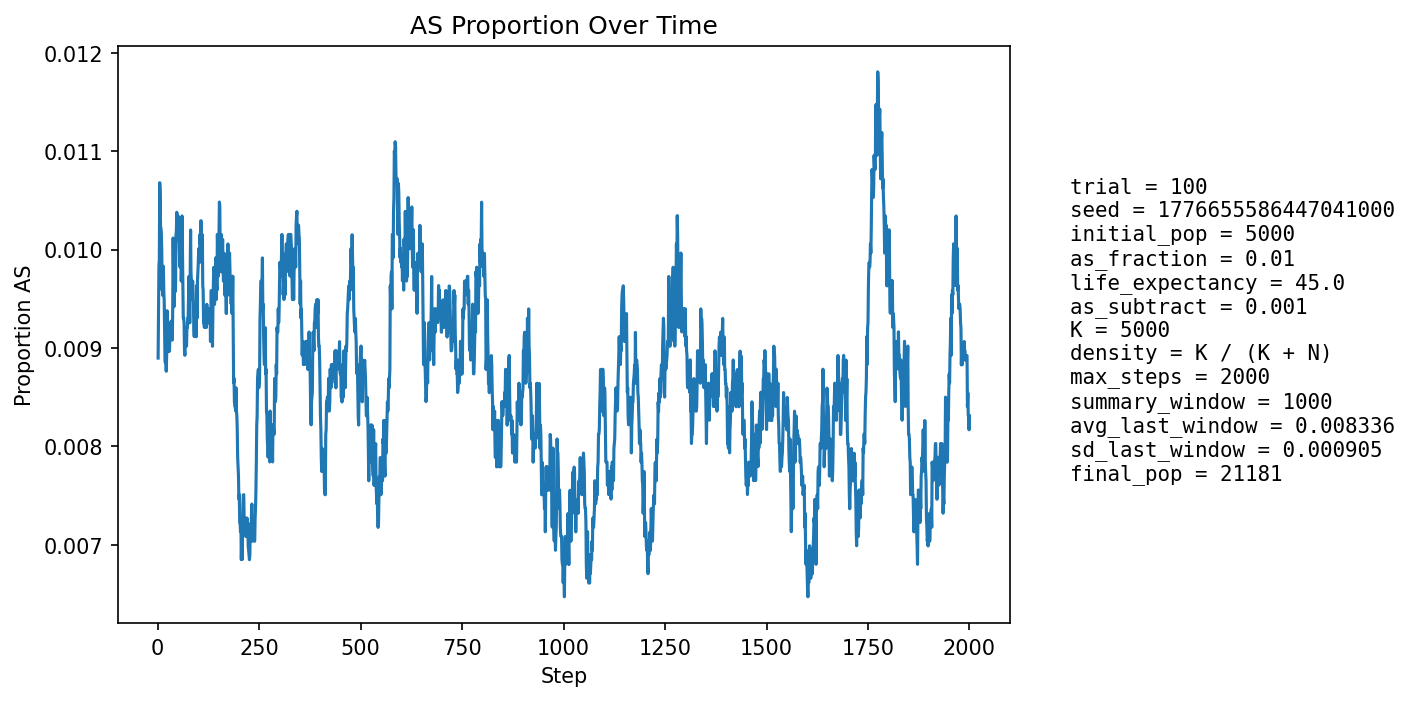

Values plotted in this chart, from the file beside it:
step, population_size, births, newborn_AA, newborn_AS, newborn_SS, prop_newborn_AA, prop_newborn_AS, prop_newborn_SS, prop_repro_AA, prop_repro_AS, prop_AS_population
1, 5845, 1364, 1359, 5, 0, 0.9963, 0.003666, 0.0, 0.9919, 0.008062, 0.008896
2, 6409, 1260, 1250, 10, 0, 0.9921, 0.007937, 0.0, 0.9912, 0.008782, 0.009362
3, 6914, 1199, 1187, 12, 0, 0.99, 0.01001, 0.0, 0.9905, 0.009499, 0.009835
4, 7379, 1156, 1146, 10, 0, 0.9913, 0.008651, 0.0, 0.9877, 0.01234, 0.009893
5, 8053, 1369, 1351, 18, 0, 0.9869, 0.01315, 0.0, 0.9897, 0.01032, 0.01068
6, 8799, 1505, 1491, 14, 0, 0.9907, 0.009302, 0.0, 0.9898, 0.01018, 0.01057
7, 9580, 1596, 1584, 12, 0, 0.9925, 0.007519, 0.0, 0.9896, 0.01045, 0.01023
8, 10373, 1654, 1639, 15, 0, 0.9909, 0.009069, 0.0, 0.9896, 0.01036, 0.01022
9, 11222, 1751, 1736, 15, 0, 0.9914, 0.008567, 0.0, 0.9889, 0.01115, 0.01016
10, 12115, 1855, 1839, 16, 0, 0.9914, 0.008625, 0.0, 0.989, 0.01097, 0.009988
11, 13040, 1952, 1938, 14, 0, 0.9928, 0.007172, 0.0, 0.9897, 0.01032, 0.009586
12, 13971, 2036, 2014, 22, 0, 0.9892, 0.01081, 0.0, 0.9902, 0.0098, 0.009806
13, 14793, 2013, 1995, 18, 0, 0.9911, 0.008942, 0.0, 0.9899, 0.01008, 0.009532
14, 15565, 2034, 2010, 24, 0, 0.9882, 0.0118, 0.0, 0.9901, 0.009938, 0.00983
15, 16295, 2079, 2062, 17, 0, 0.9918, 0.008177, 0.0, 0.9905, 0.009475, 0.009573
16, 16979, 2138, 2117, 21, 0, 0.9902, 0.009822, 0.0, 0.9902, 0.009773, 0.009482
17, 17597, 2164, 2149, 15, 0, 0.9931, 0.006932, 0.0, 0.9905, 0.009461, 0.009149
18, 18149, 2178, 2163, 15, 0, 0.9931, 0.006887, 0.0, 0.9902, 0.009752, 0.008871
19, 18649, 2191, 2171, 20, 0, 0.9909, 0.009128, 0.0, 0.9905, 0.009464, 0.008848
20, 19109, 2208, 2188, 20, 0, 0.9909, 0.009058, 0.0, 0.9905, 0.00948, 0.008896
21, 19515, 2219, 2201, 18, 0, 0.9919, 0.008112, 0.0, 0.9908, 0.009159, 0.008762
22, 19863, 2224, 2202, 22, 0, 0.9901, 0.009892, 0.0, 0.9912, 0.008806, 0.008911
23, 20153, 2223, 2194, 29, 0, 0.987, 0.01305, 0.0, 0.991, 0.009046, 0.009378
24, 20395, 2221, 2205, 16, 0, 0.9928, 0.007204, 0.0, 0.991, 0.009041, 0.009169
25, 20594, 2226, 2208, 18, 0, 0.9919, 0.008086, 0.0, 0.991, 0.009023, 0.00908
26, 20757, 2231, 2212, 19, 0, 0.9915, 0.008516, 0.0, 0.9912, 0.008845, 0.008961
27, 20886, 2233, 2210, 23, 0, 0.9897, 0.0103, 0.0, 0.9905, 0.009477, 0.009001
28, 20992, 2231, 2205, 26, 0, 0.9883, 0.01165, 0.0, 0.991, 0.009005, 0.009242
29, 21076, 2229, 2213, 16, 0, 0.9928, 0.007178, 0.0, 0.991, 0.008977, 0.008968
30, 21143, 2227, 2204, 23, 0, 0.9897, 0.01033, 0.0, 0.9909, 0.009126, 0.009128
31, 21193, 2226, 2204, 22, 0, 0.9901, 0.009883, 0.0, 0.9908, 0.009192, 0.009201
32, 21224, 2224, 2205, 19, 0, 0.9915, 0.008543, 0.0, 0.9906, 0.00944, 0.009093
33, 21245, 2223, 2200, 23, 0, 0.9897, 0.01035, 0.0, 0.9907, 0.009263, 0.009273
34, 21254, 2221, 2201, 20, 0, 0.991, 0.009005, 0.0, 0.9907, 0.009262, 0.009222
35, 21255, 2220, 2200, 20, 0, 0.991, 0.009009, 0.0, 0.991, 0.009006, 0.009127
36, 21257, 2220, 2201, 19, 0, 0.9914, 0.008559, 0.0, 0.9909, 0.009092, 0.009079
37, 21256, 2220, 2193, 27, 0, 0.9878, 0.01216, 0.0, 0.9906, 0.009351, 0.009409
38, 21251, 2218, 2182, 36, 0, 0.9838, 0.01623, 0.0, 0.9906, 0.009443, 0.01012
39, 21245, 2217, 2200, 17, 0, 0.9923, 0.007668, 0.0, 0.9906, 0.009363, 0.009791
40, 21235, 2217, 2202, 15, 0, 0.9932, 0.006766, 0.0, 0.9909, 0.00911, 0.009418
41, 21226, 2216, 2193, 23, 0, 0.9896, 0.01038, 0.0, 0.9904, 0.009633, 0.009564
42, 21218, 2216, 2192, 24, 0, 0.9892, 0.01083, 0.0, 0.9896, 0.01041, 0.009662
43, 21210, 2215, 2195, 20, 0, 0.991, 0.009029, 0.0, 0.99, 0.009985, 0.009571
44, 21204, 2216, 2195, 21, 0, 0.9905, 0.009477, 0.0, 0.9903, 0.00973, 0.009621
45, 21201, 2215, 2185, 30, 0, 0.9865, 0.01354, 0.0, 0.9902, 0.009819, 0.01014
46, 21197, 2215, 2192, 23, 0, 0.9896, 0.01038, 0.0, 0.9899, 0.01008, 0.01019
47, 21196, 2215, 2190, 25, 0, 0.9887, 0.01129, 0.0, 0.9898, 0.01017, 0.01038
48, 21191, 2215, 2192, 22, 1, 0.9896, 0.009932, 0.0004515, 0.9897, 0.01034, 0.01033
49, 21187, 2215, 2195, 20, 0, 0.991, 0.009029, 0.0, 0.9894, 0.0106, 0.0101
50, 21185, 2215, 2190, 25, 0, 0.9887, 0.01129, 0.0, 0.9902, 0.009827, 0.01024
51, 21184, 2215, 2190, 25, 0, 0.9887, 0.01129, 0.0, 0.9897, 0.01026, 0.01034
52, 21183, 2215, 2193, 22, 0, 0.9901, 0.009932, 0.0, 0.9896, 0.01043, 0.01029
53, 21181, 2215, 2197, 18, 0, 0.9919, 0.008126, 0.0, 0.9897, 0.01034, 0.01006
54, 21179, 2215, 2196, 19, 0, 0.9914, 0.008578, 0.0, 0.9896, 0.01043, 0.009868
55, 21179, 2215, 2194, 21, 0, 0.9905, 0.009481, 0.0, 0.9894, 0.01061, 0.009821
56, 21180, 2215, 2193, 22, 0, 0.9901, 0.009932, 0.0, 0.9895, 0.01052, 0.009868
57, 21176, 2215, 2189, 25, 1, 0.9883, 0.01129, 0.0004515, 0.9902, 0.00983, 0.009964
58, 21178, 2215, 2199, 16, 0, 0.9928, 0.007223, 0.0, 0.9903, 0.009658, 0.00968
59, 21175, 2215, 2189, 26, 0, 0.9883, 0.01174, 0.0, 0.9904, 0.009571, 0.009823
60, 21176, 2215, 2181, 34, 0, 0.9847, 0.01535, 0.0, 0.9904, 0.009571, 0.01034
... 1,940 more rows
